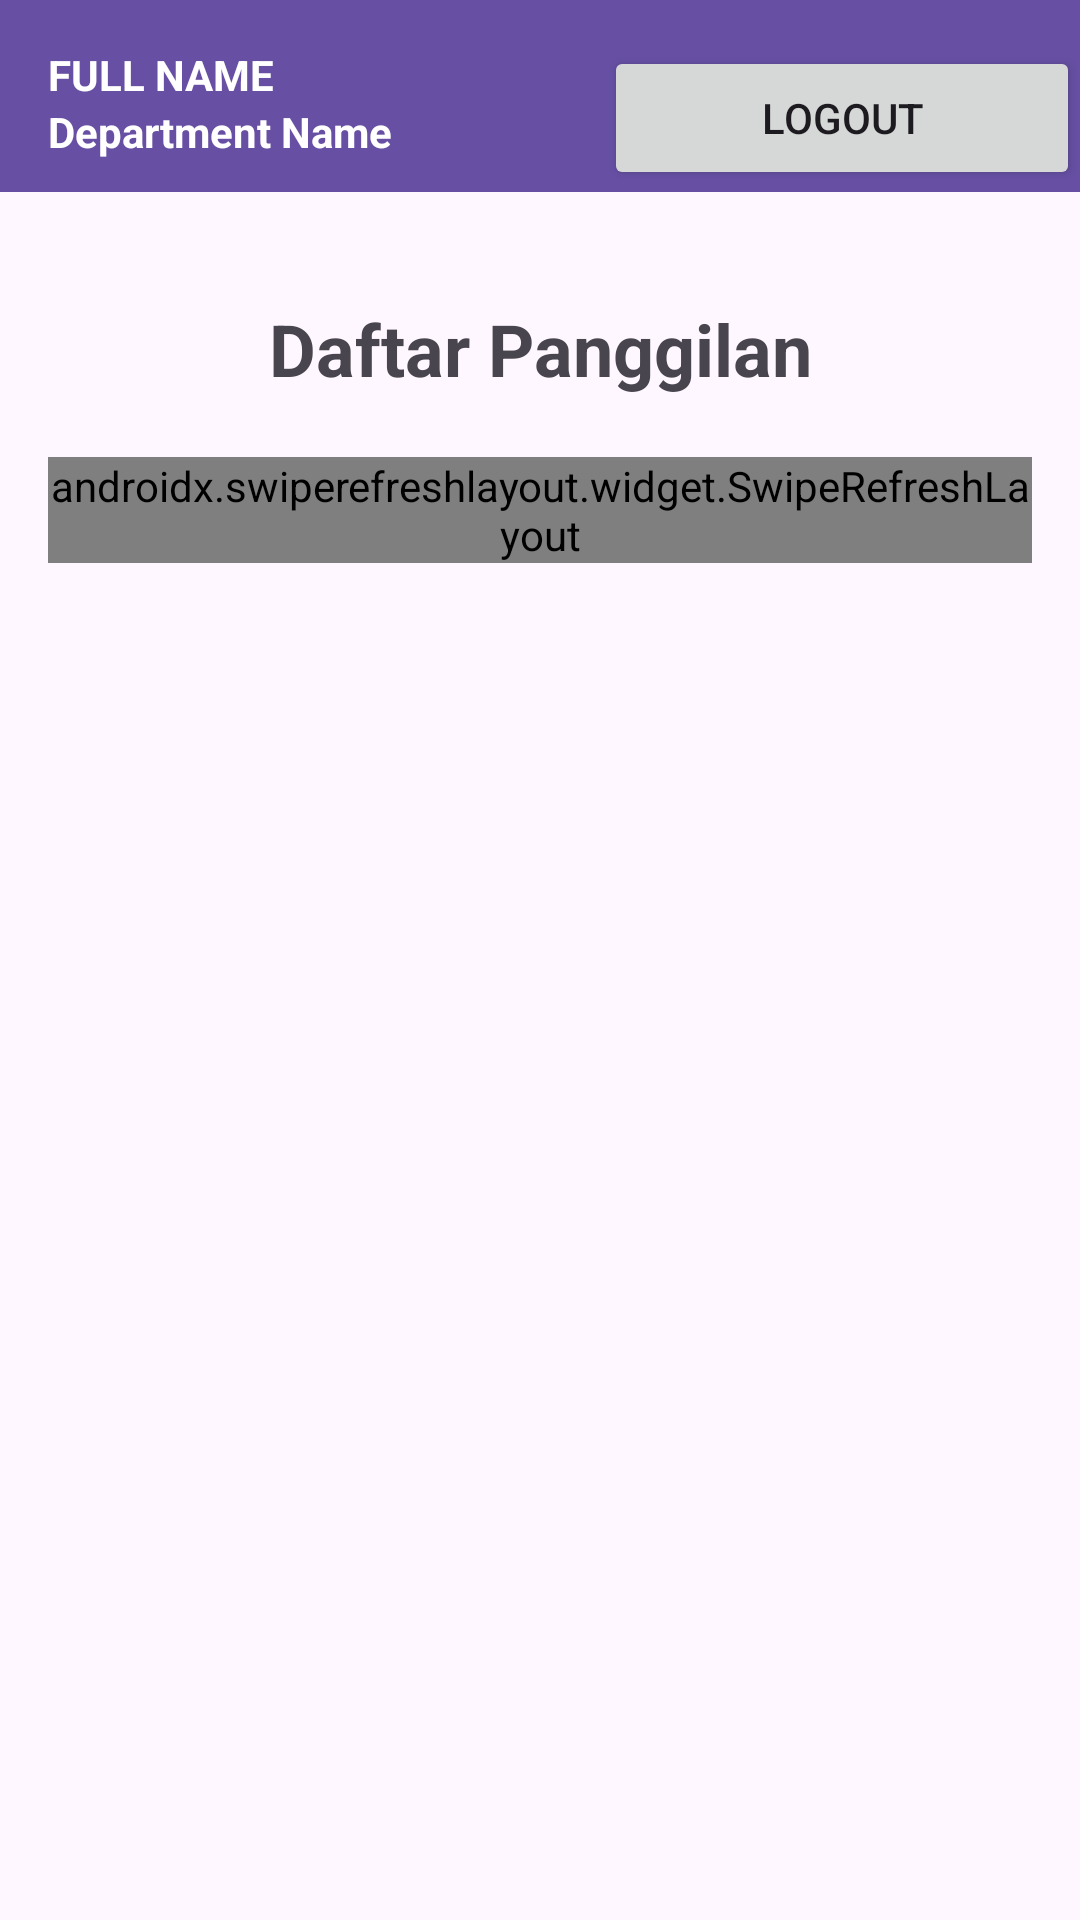

Produce the Android XML layout that renders to this screen, including the resource entries it uses.
<!-- AndroidManifest.xml: application theme Theme.EmergencyUnit -->
<!-- res/layout/activity_main.xml -->
<?xml version="1.0" encoding="utf-8"?>
<LinearLayout xmlns:android="http://schemas.android.com/apk/res/android"
    xmlns:app="http://schemas.android.com/apk/res-auto"
    xmlns:tools="http://schemas.android.com/tools"
    android:layout_width="match_parent"
    android:layout_height="match_parent"
    android:orientation="vertical"
    tools:context=".MainActivity">
    <androidx.appcompat.widget.Toolbar
        android:id="@+id/toolbar"
        android:paddingTop="15dp"
        android:layout_width="match_parent"
        android:layout_height="wrap_content"
        android:background="?attr/colorPrimary">

    <LinearLayout
        android:layout_width="match_parent"
        android:layout_height="wrap_content"
        android:orientation="horizontal"
        android:gravity="center_vertical">
        <LinearLayout
            android:layout_width="wrap_content"
            android:layout_height="match_parent"
            android:orientation="vertical">
            <TextView
                android:id="@+id/fullNameTextView"
                android:layout_width="wrap_content"
                android:layout_height="wrap_content"
                android:text="Full Name"
                android:textAllCaps="true"
                android:textColor="@color/white"
                android:textStyle="bold" />
            <TextView
                android:id="@+id/departmentNameTextView"
                android:layout_width="wrap_content"
                android:layout_height="wrap_content"
                android:text="Department Name"
                android:textColor="@color/white"
                android:textStyle="bold" />
        </LinearLayout>

        <Space
            android:layout_width="0dp"
            android:layout_height="wrap_content"
            android:layout_weight="1" />

        <Button
            android:id="@+id/btnLogout"
            android:layout_width="wrap_content"
            android:layout_height="wrap_content"
            android:text="Logout"
            android:layout_weight="1" />

    </LinearLayout>
    </androidx.appcompat.widget.Toolbar>

    <LinearLayout
        android:layout_width="match_parent"
        android:layout_height="wrap_content"
        android:padding="16dp"
        android:orientation="vertical">
        <TextView
            android:id="@+id/titleTextView"
            android:layout_width="match_parent"
            android:layout_height="wrap_content"
            android:text="Daftar Panggilan"
            android:gravity="center"
            android:layout_marginTop="20dp"
            android:layout_marginBottom="20dp"
            android:textSize="24sp"
            android:textStyle="bold" />

        <androidx.swiperefreshlayout.widget.SwipeRefreshLayout
            android:layout_width="match_parent"
            android:layout_height="match_parent"
            android:id="@+id/swipeToRefresh">

            <androidx.recyclerview.widget.RecyclerView
                android:id="@+id/callRecyclerView"
                android:layout_width="match_parent"
                android:layout_height="wrap_content"
                android:layout_below="@id/titleTextView"
                android:layout_marginTop="16dp" />
        </androidx.swiperefreshlayout.widget.SwipeRefreshLayout>
    </LinearLayout>

</LinearLayout>
<!-- resources referenced by this layout -->
<resources>
  <style name="Theme.EmergencyUnit" parent="Base.Theme.EmergencyUnit" />
  <style name="Base.Theme.EmergencyUnit" parent="Theme.Material3.DayNight.NoActionBar">
          
          
      </style>
  <!-- not gathered from this repository: default colours our renderer supplied (Android Studio template values) -->
  <color name="white">#FFFFFFFF</color>
</resources>
